Labelled photos from "dataset", an image-classification folder in JOHANNABELL/bananavision. The possible labels are: mure malade, mure saint, tropmure malade, tropmure saint, vert malade, vert sain.

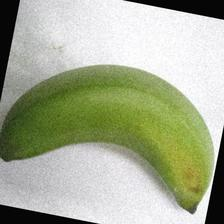
Label: vert sain

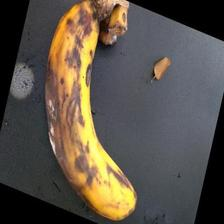
Label: tropmure malade

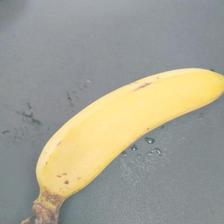
Label: mure saint

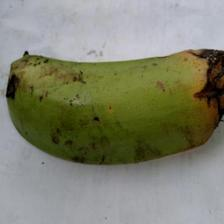
Label: vert malade

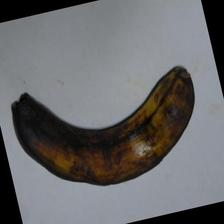
Label: tropmure saint

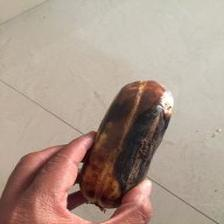
Label: mure malade
